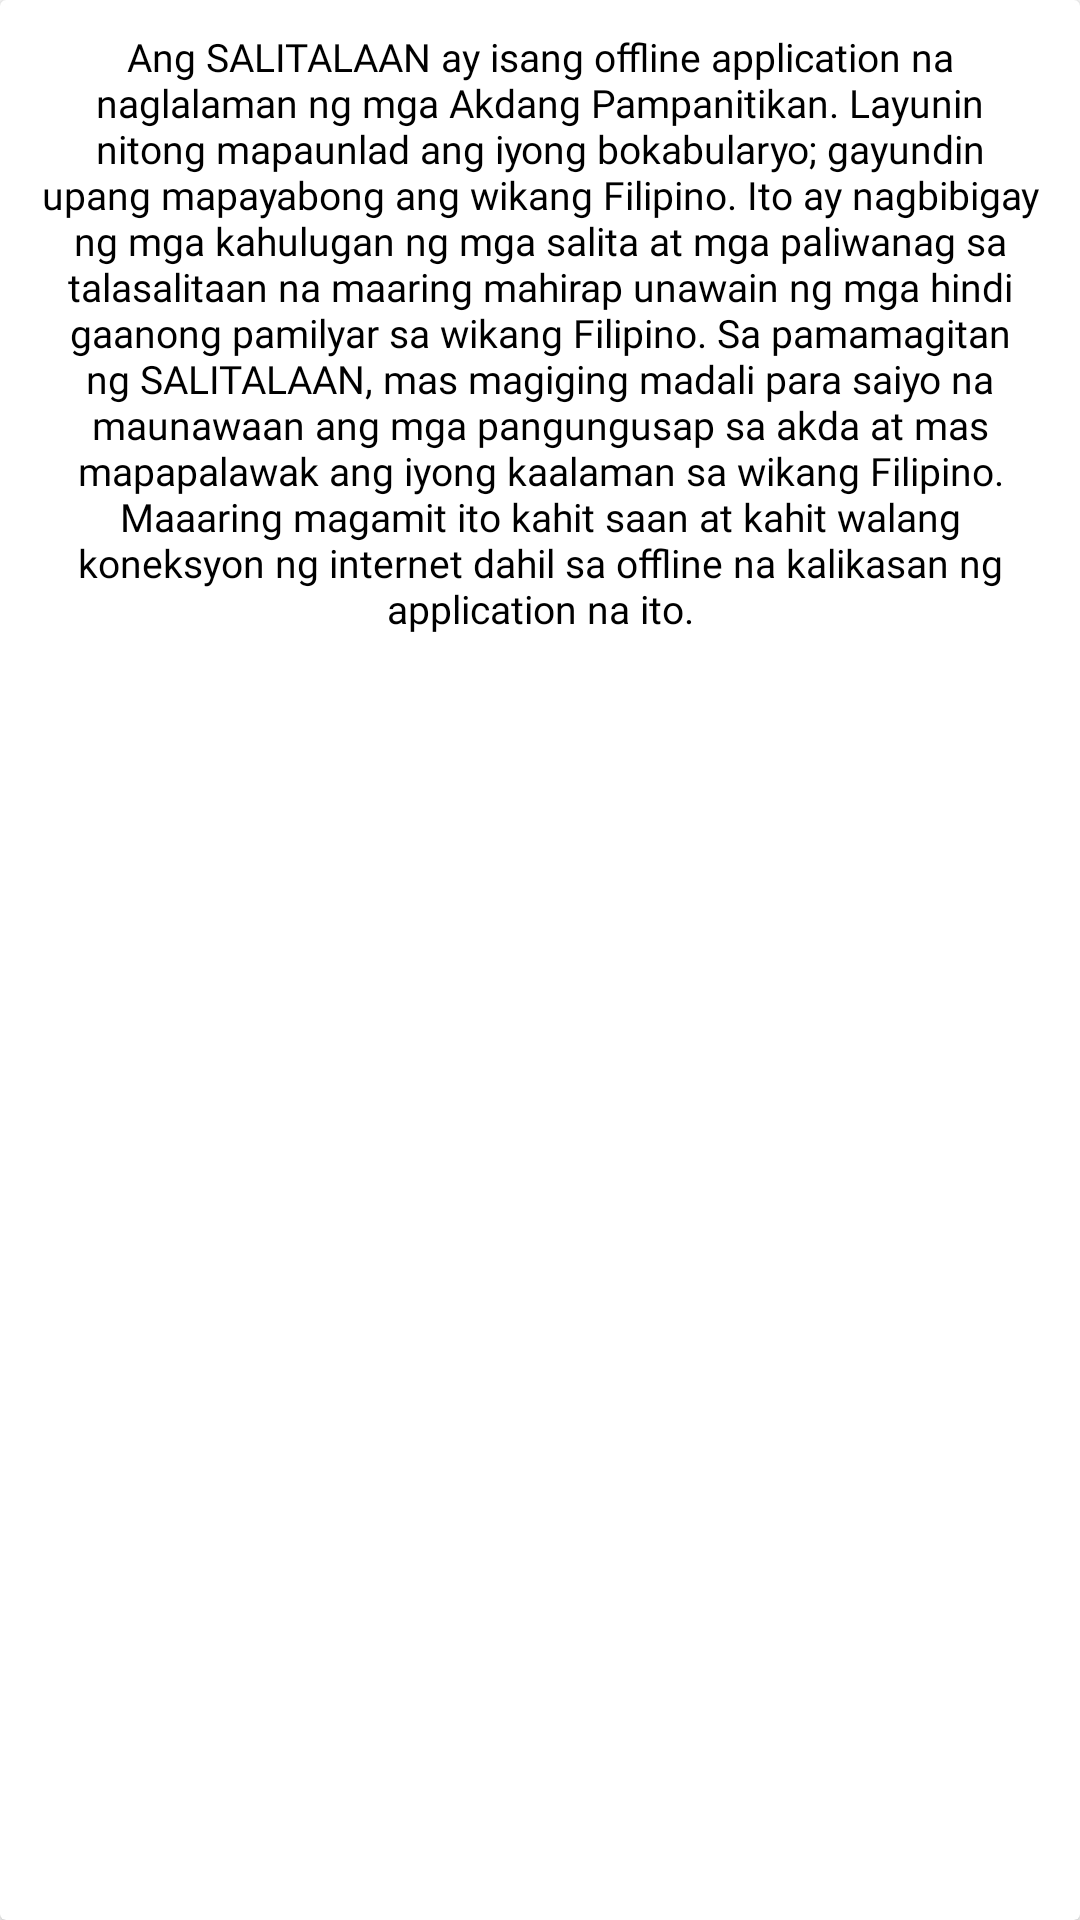

This screen was rendered from an Android layout file. Write that file and the resources it references.
<!-- AndroidManifest.xml: application theme Theme.Salitalaan -->
<!-- res/layout/about_app.xml -->
<?xml version="1.0" encoding="utf-8"?>
<androidx.cardview.widget.CardView xmlns:android="http://schemas.android.com/apk/res/android"
    android:layout_width="300dp"
    xmlns:app="http://schemas.android.com/apk/res-auto"
    android:layout_height="wrap_content">

<TextView
    android:layout_width="match_parent"
    android:layout_height="wrap_content"
    android:textSize="13dp"
    android:textAlignment="center"
    android:textColor="@color/black"
    android:padding="10dp"
    android:fontFamily="@font/medium"
    android:text="Ang SALITALAAN ay isang offline application na naglalaman ng mga Akdang Pampanitikan. Layunin nitong mapaunlad ang iyong bokabularyo; gayundin upang mapayabong ang wikang Filipino. Ito ay nagbibigay ng mga kahulugan ng mga salita at mga paliwanag sa talasalitaan na maaring mahirap unawain ng mga hindi gaanong pamilyar sa wikang Filipino. Sa pamamagitan ng SALITALAAN, mas magiging madali para saiyo na maunawaan ang mga pangungusap sa akda at mas mapapalawak ang iyong kaalaman sa wikang Filipino. Maaaring magamit ito kahit saan at kahit walang koneksyon ng internet dahil sa offline na kalikasan ng application na ito."/>
</androidx.cardview.widget.CardView>
<!-- resources referenced by this layout -->
<resources>
  <color name="black">#FF000000</color>
  <style name="Theme.Salitalaan" parent="Theme.MaterialComponents.DayNight.NoActionBar">
          
          <item name="colorPrimary">@color/purple_500</item>
          <item name="colorPrimaryVariant">@color/purple_700</item>
          <item name="colorOnPrimary">@color/white</item>
          
          <item name="colorSecondary">@color/teal_200</item>
          <item name="colorSecondaryVariant">@color/teal_700</item>
          <item name="colorOnSecondary">@color/black</item>
          
          <item name="android:statusBarColor">?attr/colorPrimaryVariant</item>
          
      </style>
  <color name="purple_500">#FF6200EE</color>
  <color name="purple_700">#FF3700B3</color>
  <color name="white">#FFFFFFFF</color>
  <color name="teal_200">#FF03DAC5</color>
  <color name="teal_700">#FF018786</color>
</resources>
